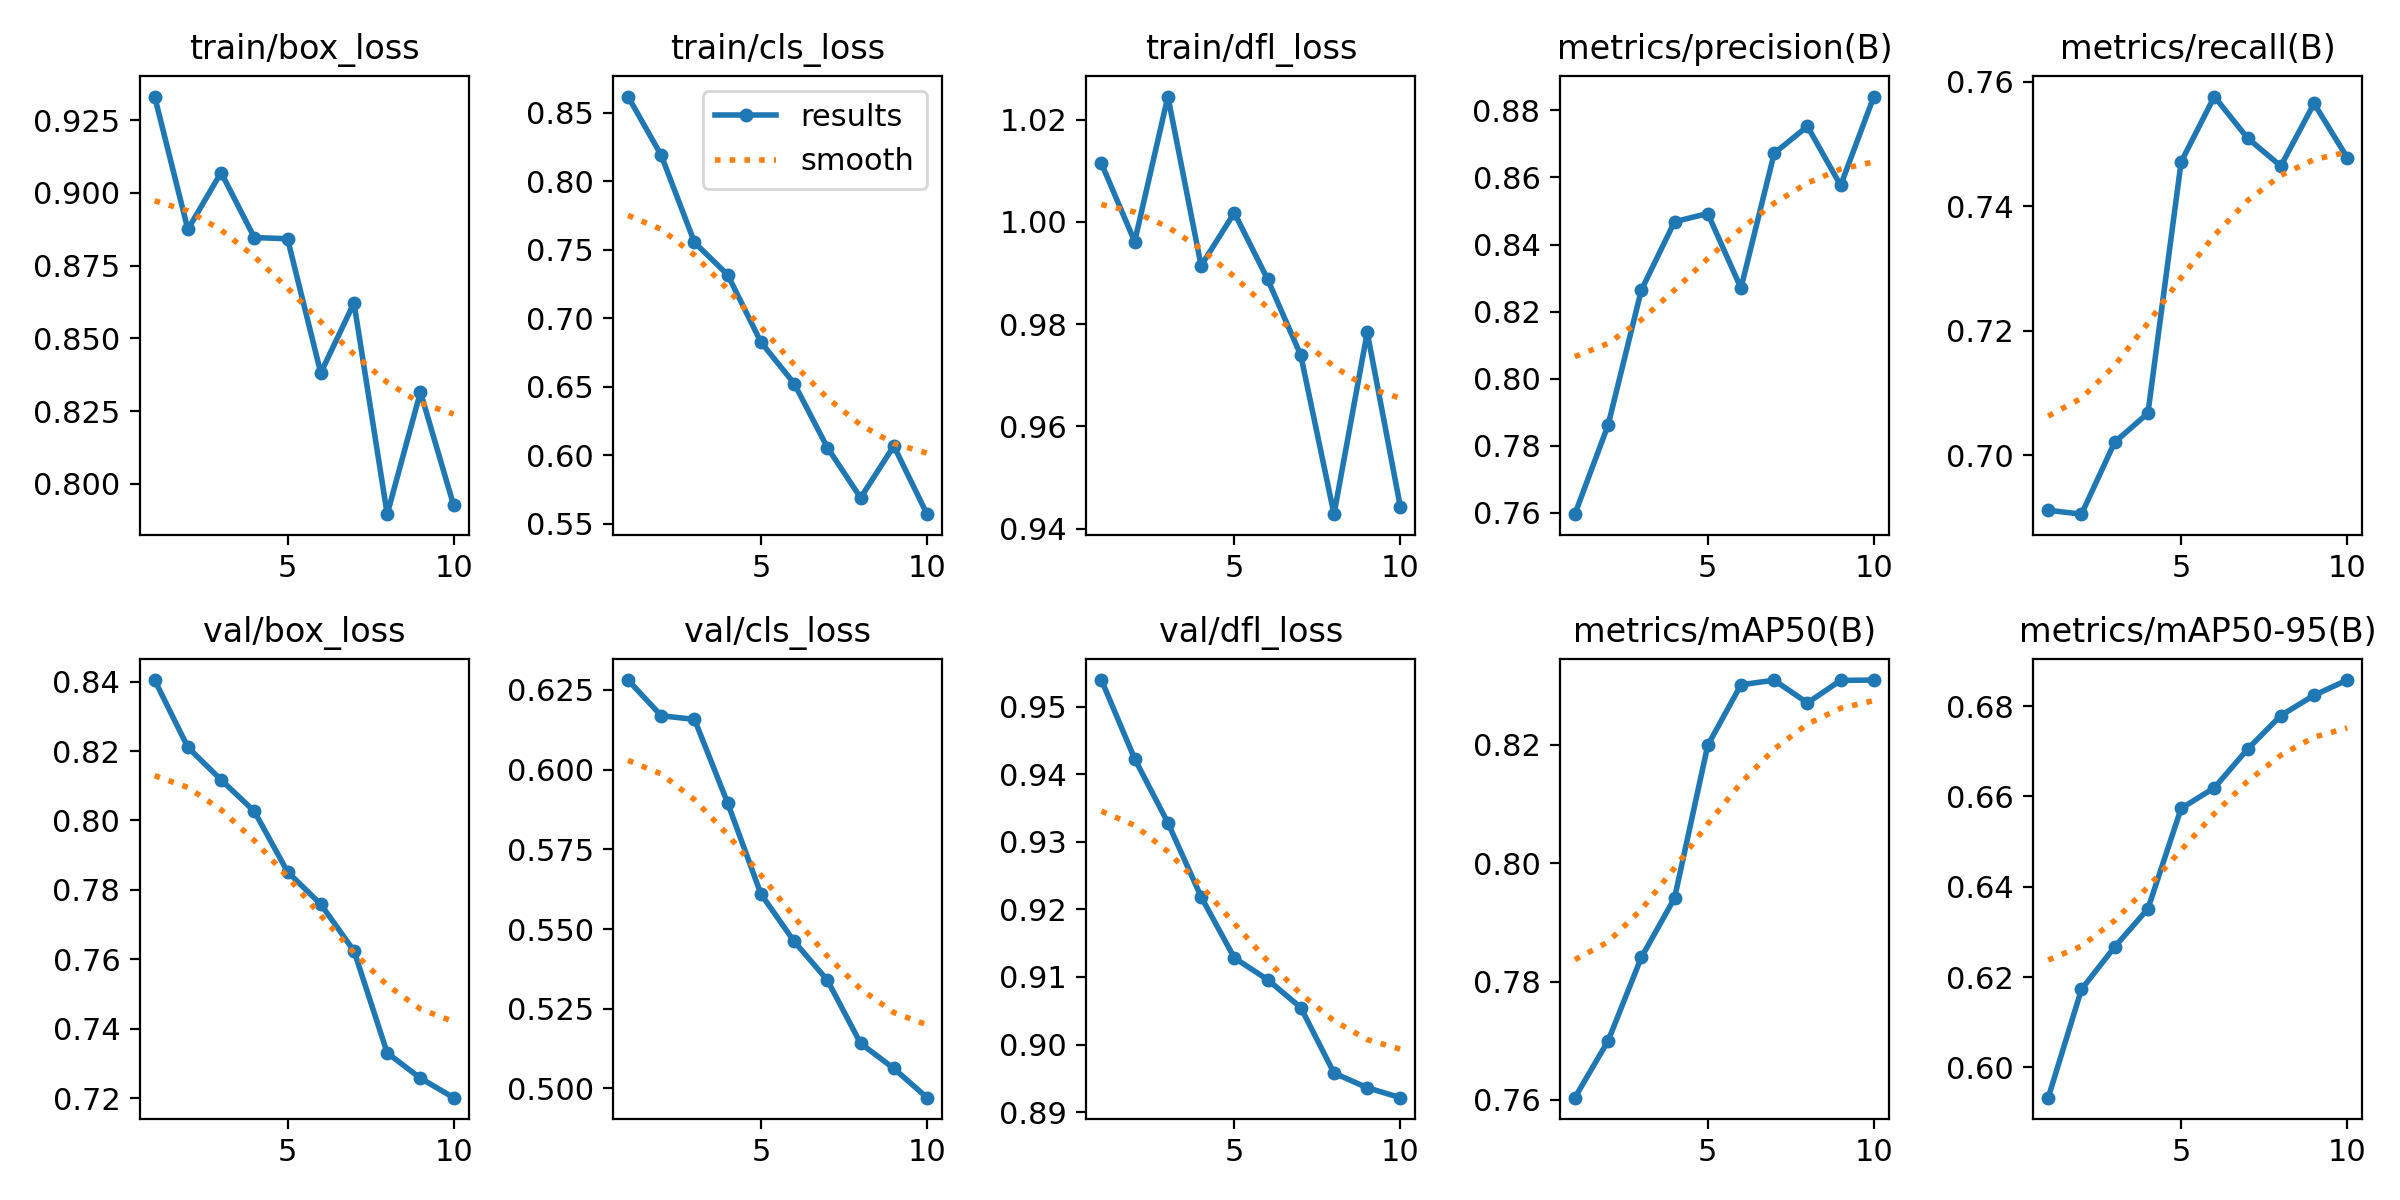

Values plotted in this chart, from the file beside it:
epoch, time, train/box_loss, train/cls_loss, train/dfl_loss, metrics/precision(B), metrics/recall(B), metrics/mAP50(B), metrics/mAP50-95(B), val/box_loss, val/cls_loss, val/dfl_loss, lr/pg0, lr/pg1, lr/pg2
1, 8.975, 0.9331, 0.8619, 1.011, 0.7596, 0.6912, 0.7604, 0.5933, 0.8405, 0.628, 0.954, 1.19e-05, 1.19e-05, 1.19e-05
2, 12.57, 0.8875, 0.8189, 0.9961, 0.7861, 0.6906, 0.77, 0.6173, 0.8211, 0.6169, 0.9423, 2.2516e-05, 2.2516e-05, 2.2516e-05
3, 16.27, 0.907, 0.7553, 1.024, 0.8264, 0.7021, 0.7841, 0.6267, 0.8117, 0.6157, 0.9328, 3.05402e-05, 3.05402e-05, 3.05402e-05
4, 19.96, 0.8847, 0.7317, 0.9914, 0.8468, 0.7068, 0.7941, 0.6351, 0.8026, 0.5895, 0.9219, 3.59725e-05, 3.59725e-05, 3.59725e-05
5, 23.53, 0.8843, 0.6825, 1.002, 0.8492, 0.7472, 0.8199, 0.6574, 0.7852, 0.561, 0.9128, 3.8813e-05, 3.8813e-05, 3.8813e-05
6, 27.13, 0.8382, 0.6523, 0.9888, 0.827, 0.7577, 0.8301, 0.6619, 0.7759, 0.5461, 0.9096, 3.90618e-05, 3.90618e-05, 3.90618e-05
7, 30.67, 0.8622, 0.6056, 0.9739, 0.8672, 0.751, 0.8309, 0.6705, 0.7624, 0.534, 0.9055, 3.67186e-05, 3.67186e-05, 3.67186e-05
8, 34.26, 0.7896, 0.5689, 0.9428, 0.8753, 0.7465, 0.827, 0.6779, 0.733, 0.5141, 0.8958, 3.17837e-05, 3.17837e-05, 3.17837e-05
9, 37.76, 0.8316, 0.6067, 0.9784, 0.8576, 0.7565, 0.8308, 0.6824, 0.7257, 0.5063, 0.8936, 2.4257e-05, 2.4257e-05, 2.4257e-05
10, 41.36, 0.7927, 0.5569, 0.9441, 0.8841, 0.7479, 0.8309, 0.6858, 0.7201, 0.4971, 0.8921, 1.2971e-05, 1.2971e-05, 1.2971e-05
